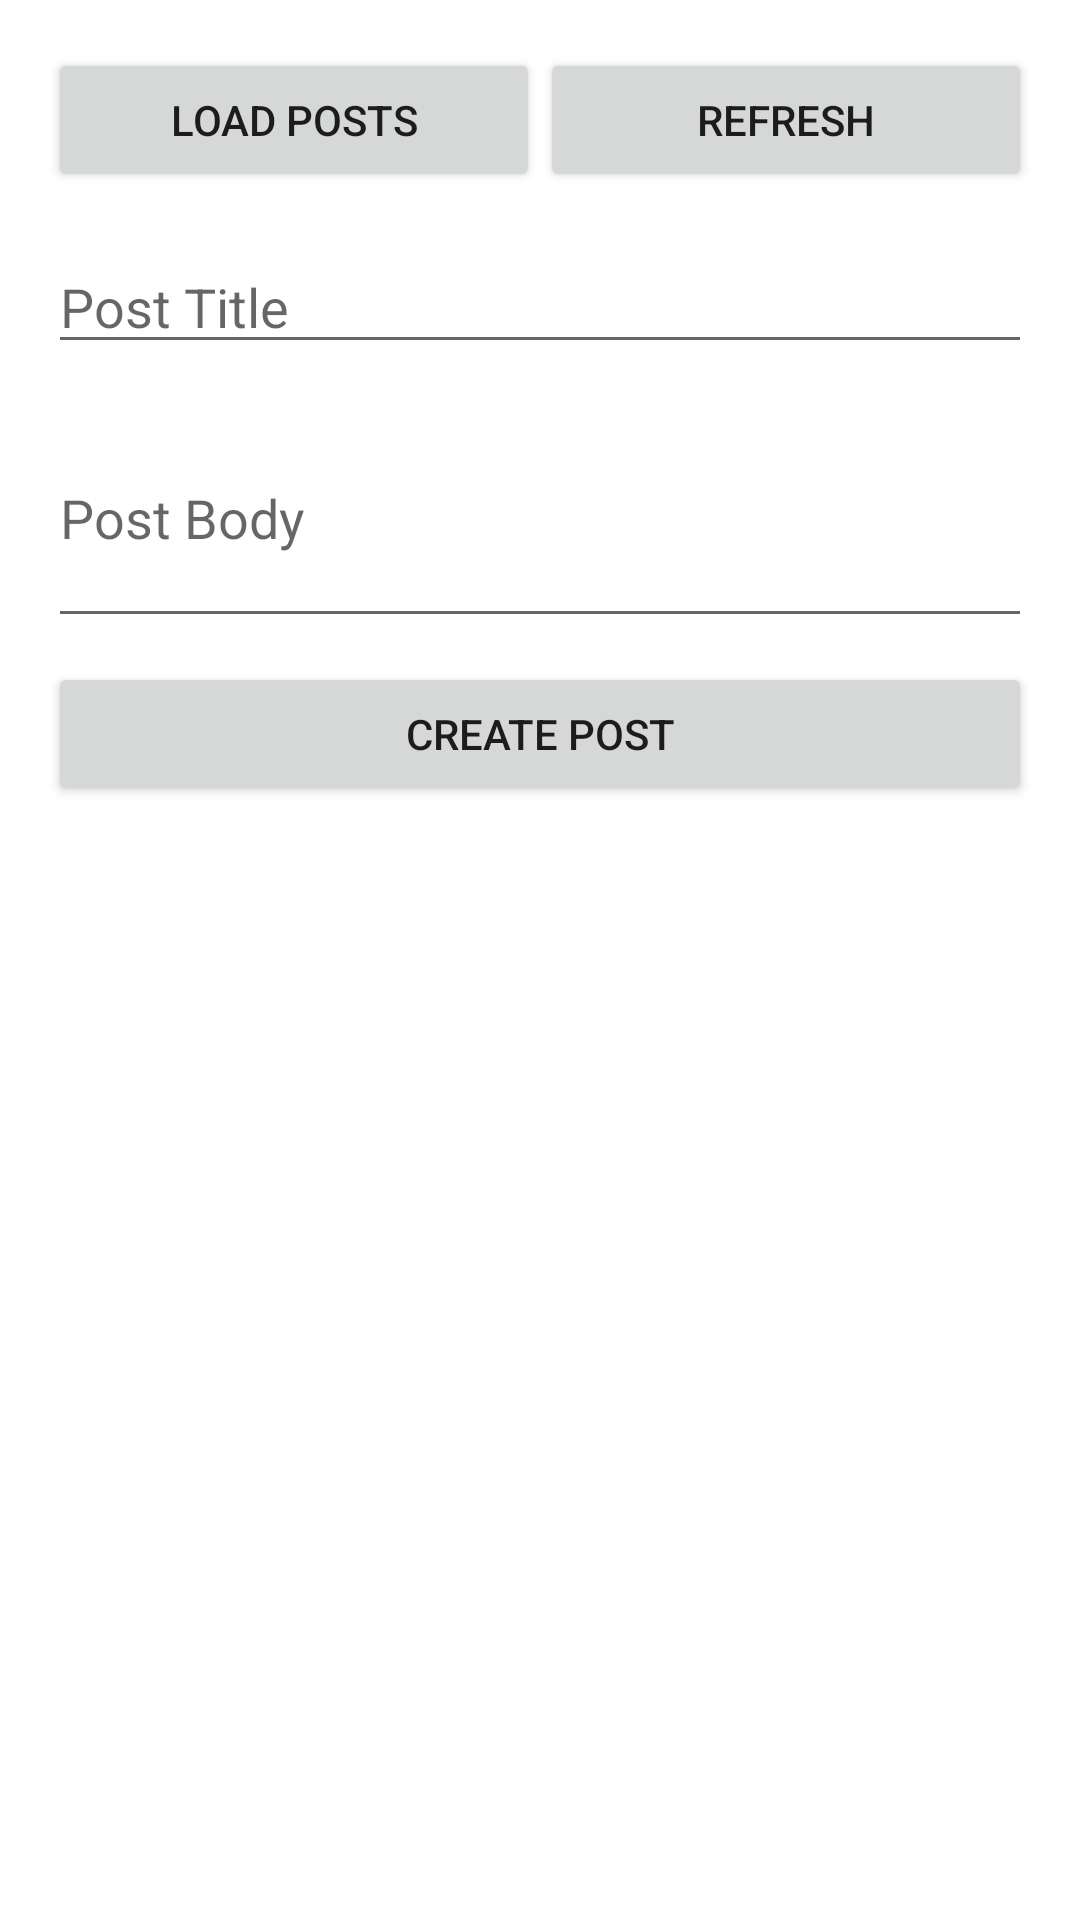

Here is an Android app screen rendered from its layout file. Give the layout XML and the strings, colors and styles it references.
<!-- AndroidManifest.xml: application theme Theme.SalesStySetGPS -->
<!-- res/layout/activity_api.xml -->
<?xml version="1.0" encoding="utf-8"?>
<LinearLayout xmlns:android="http://schemas.android.com/apk/res/android"
    xmlns:app="http://schemas.android.com/apk/res-auto"
    android:layout_width="match_parent"
    android:layout_height="match_parent"
    android:orientation="vertical"

    android:padding="16dp">

    <LinearLayout
        android:layout_width="match_parent"
        android:layout_height="wrap_content"
        android:orientation="horizontal">

        <Button
            android:id="@+id/btnFetchPosts"
            android:layout_width="0dp"
            android:layout_height="wrap_content"
            android:layout_weight="1"
            android:text="Load Posts" />

        <Button
            android:id="@+id/btnRefresh"
            android:layout_width="0dp"
            android:layout_height="wrap_content"
            android:layout_weight="1"
            android:text="Refresh" />
    </LinearLayout>

    <EditText
        android:id="@+id/etTitle"
        android:layout_width="match_parent"
        android:layout_height="wrap_content"
        android:layout_marginTop="16dp"
        android:hint="Post Title" />

    <EditText
        android:id="@+id/etBody"
        android:layout_width="match_parent"
        android:layout_height="wrap_content"
        android:layout_marginTop="8dp"
        android:hint="Post Body"
        android:minLines="3" />

    <Button
        android:id="@+id/btnCreatePost"
        android:layout_width="match_parent"
        android:layout_height="wrap_content"
        android:layout_marginTop="8dp"
        android:text="Create Post" />

    <ProgressBar
        android:id="@+id/progressBarCreate"
        android:layout_width="wrap_content"
        android:layout_height="wrap_content"
        android:layout_gravity="center"
        android:layout_marginTop="8dp"
        android:visibility="gone" />

    <androidx.recyclerview.widget.RecyclerView
        android:id="@+id/recyclerView"
        android:layout_width="match_parent"
        android:layout_height="0dp"
        android:layout_marginTop="16dp"
        android:layout_weight="1" />

    <TextView
        android:id="@+id/tvErrorMessage"
        android:layout_width="match_parent"
        android:layout_height="wrap_content"
        android:layout_gravity="center"
        android:gravity="center"
        android:padding="32dp"
        android:textColor="@android:color/holo_red_dark"
        android:visibility="gone" />

    <ProgressBar
        android:id="@+id/progressBar"
        android:layout_width="wrap_content"
        android:layout_height="wrap_content"
        android:layout_gravity="center"
        android:visibility="gone" />

</LinearLayout>
<!-- resources referenced by this layout -->
<resources>
  <style name="Theme.SalesStySetGPS" parent="Theme.MaterialComponents.DayNight.NoActionBar">
          <item name="colorPrimary">@color/polyline_color</item>
          <item name="colorPrimaryVariant">@color/purple_700</item>
          <item name="colorOnPrimary">@color/white</item>
          <item name="colorSecondary">@color/teal_200</item>
          
          <item name="android:statusBarColor" tools:targetApi="l">@android:color/transparent</item>
          <item name="android:navigationBarColor" tools:targetApi="o_mr1">@android:color/transparent</item>
          <item name="android:windowLayoutInDisplayCutoutMode" tools:targetApi="p">shortEdges</item>
      </style>
  <color name="polyline_color">#1E88E5</color>
  <color name="purple_700">#FF3700B3</color>
  <color name="white">#FFFFFFFF</color>
  <color name="teal_200">#FF03DAC5</color>
</resources>
